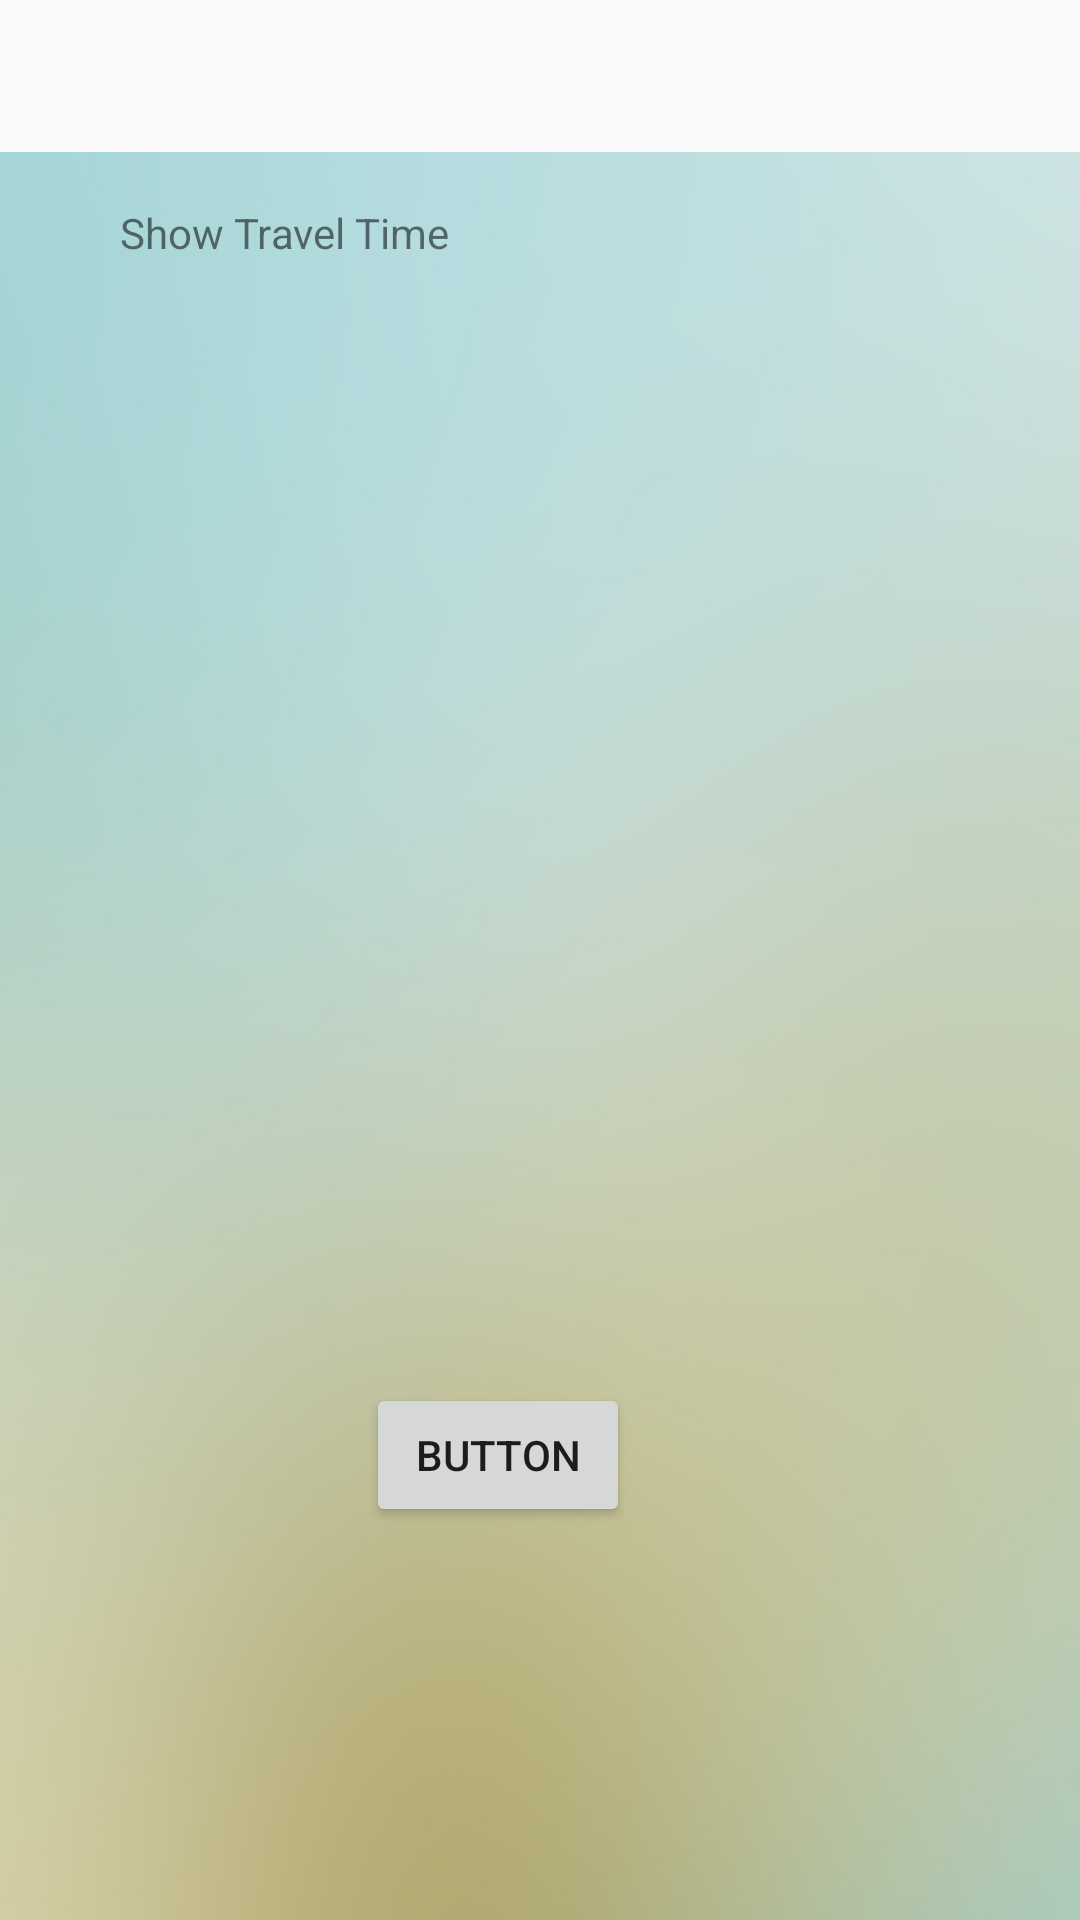

Produce the Android XML layout that renders to this screen, including the resource entries it uses.
<!-- AndroidManifest.xml: application theme AppTheme -->
<!-- res/layout/calculate_distance.xml -->
<?xml version="1.0" encoding="utf-8"?>
<android.support.constraint.ConstraintLayout xmlns:android="http://schemas.android.com/apk/res/android"
    xmlns:app="http://schemas.android.com/apk/res-auto"

    xmlns:tools="http://schemas.android.com/tools"
    android:layout_width="match_parent"
    android:layout_height="match_parent">

    <ImageView
        android:id="@+id/backgroundPic"
        android:layout_width="wrap_content"
        android:layout_height="821dp"
        android:contentDescription="@string/todo"
        app:layout_constraintStart_toStartOf="parent"
        app:layout_constraintTop_toTopOf="parent"
        app:srcCompat="@mipmap/blurry_background" />

    <TextView
        android:id="@+id/travelTimeText"
        android:layout_width="wrap_content"
        android:layout_height="wrap_content"
        android:layout_marginStart="40dp"
        android:layout_marginTop="68dp"
        android:text="Show Travel Time"
        app:layout_constraintStart_toStartOf="parent"
        app:layout_constraintTop_toTopOf="parent" />

    <Button
        android:id="@+id/submitButton"
        android:layout_width="wrap_content"
        android:layout_height="wrap_content"
        android:layout_marginStart="122dp"
        android:layout_marginBottom="131dp"
        android:text="Button"
        app:layout_constraintBottom_toBottomOf="parent"
        app:layout_constraintStart_toStartOf="parent" />

</android.support.constraint.ConstraintLayout>
<!-- resources referenced by this layout -->
<resources>
  <!-- mipmap blurry_background: png bitmap (mipmap-hdpi, 503105 bytes) -->
  <string name="todo">TODO</string>
  <style name="AppTheme" parent="Theme.AppCompat.Light.NoActionBar">
          
          <item name="colorPrimary">@color/colorPrimary</item>
          <item name="colorPrimaryDark">@android:color/holo_orange_dark</item>
          <item name="colorAccent">@color/colorAccent</item>
      </style>
  <color name="colorPrimary">#fcfcfc</color>
  <color name="colorAccent">#3d4e4e</color>
</resources>
